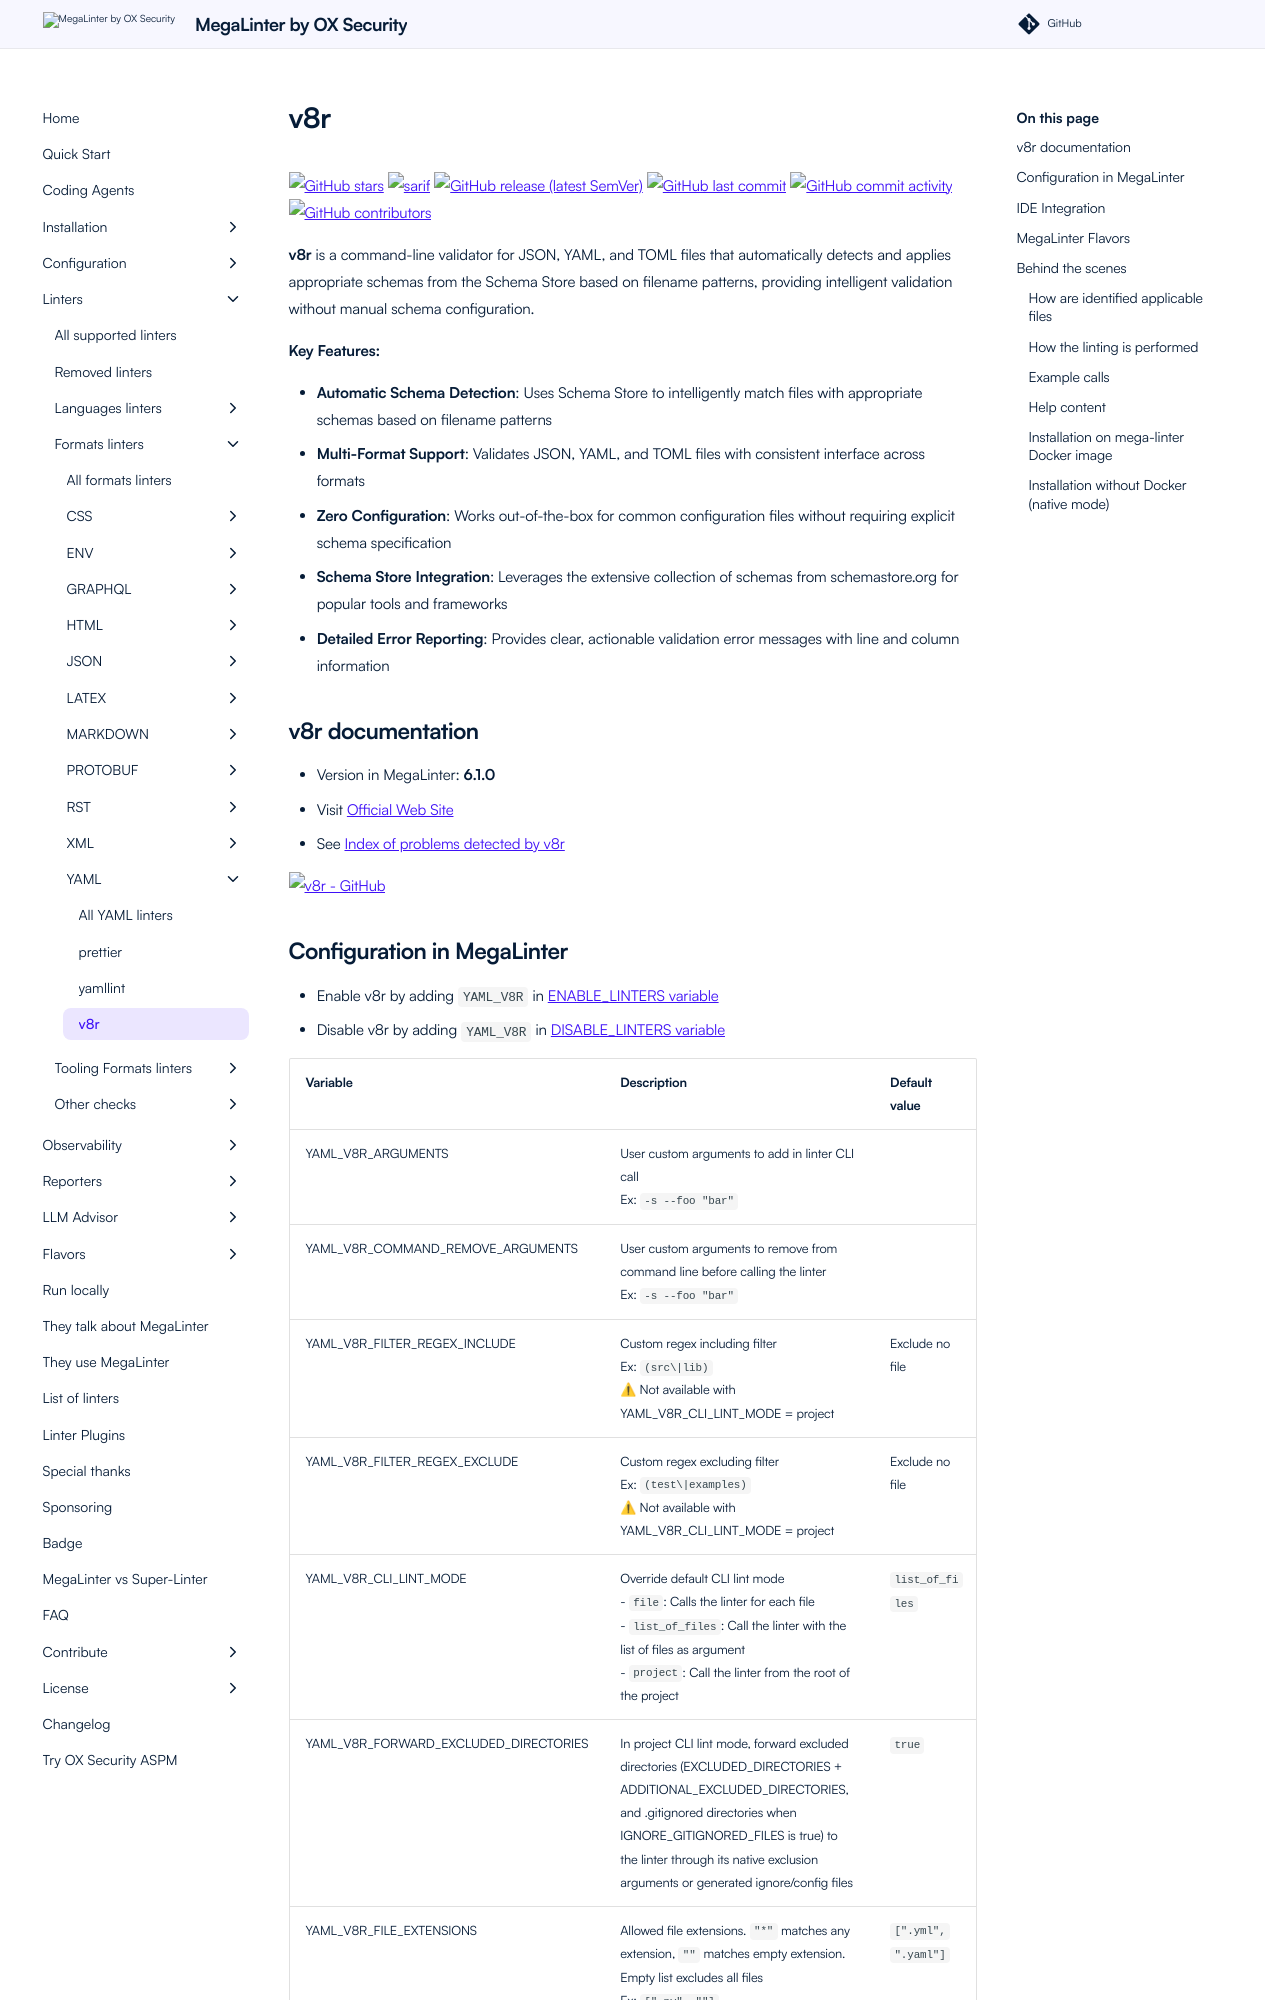

repository: oxsecurity/megalinter · page: beta/descriptors/yaml_v8r/index.html · generator: mkdocs

---
title: v8r configuration in MegaLinter
description: How to use v8r (configure, ignore files, ignore errors, help & version documentations) to analyze YAML files
---
<!-- markdownlint-disable MD033 MD041 MD046 -->
<!-- @generated by .automation/build.py, please don't update manually -->
# v8r
[![GitHub stars](https://img.shields.io/github/stars/chris48s/v8r?cacheSeconds=3600)](https://github.com/chris48s/v8r) ![sarif](https://shields.io/badge/-SARIF-orange) [![GitHub release (latest SemVer)](https://img.shields.io/github/v/release/chris48s/v8r?sort=semver)](https://github.com/chris48s/v8r/releases) [![GitHub last commit](https://img.shields.io/github/last-commit/chris48s/v8r)](https://github.com/chris48s/v8r/commits) [![GitHub commit activity](https://img.shields.io/github/commit-activity/y/chris48s/v8r)](https://github.com/chris48s/v8r/graphs/commit-activity/) [![GitHub contributors](https://img.shields.io/github/contributors/chris48s/v8r)](https://github.com/chris48s/v8r/graphs/contributors/)

**v8r** is a command-line validator for JSON, YAML, and TOML files that automatically detects and applies appropriate schemas from the Schema Store based on filename patterns, providing intelligent validation without manual schema configuration.

**Key Features:**

- **Automatic Schema Detection**: Uses Schema Store to intelligently match files with appropriate schemas based on filename patterns
- **Multi-Format Support**: Validates JSON, YAML, and TOML files with consistent interface across formats
- **Zero Configuration**: Works out-of-the-box for common configuration files without requiring explicit schema specification
- **Schema Store Integration**: Leverages the extensive collection of schemas from schemastore.org for popular tools and frameworks
- **Detailed Error Reporting**: Provides clear, actionable validation error messages with line and column information

## v8r documentation

- Version in MegaLinter: **6.1.0**
- Visit [Official Web Site](https://github.com/chris48s/v8r#readme){target=_blank}
- See [Index of problems detected by v8r](https://www.schemastore.org/){target=_blank}

[![v8r - GitHub](https://github-stats-extended.vercel.app/api/pin/?username=chris48s&repo=v8r&show_owner=true)](https://github.com/chris48s/v8r){target=_blank}
